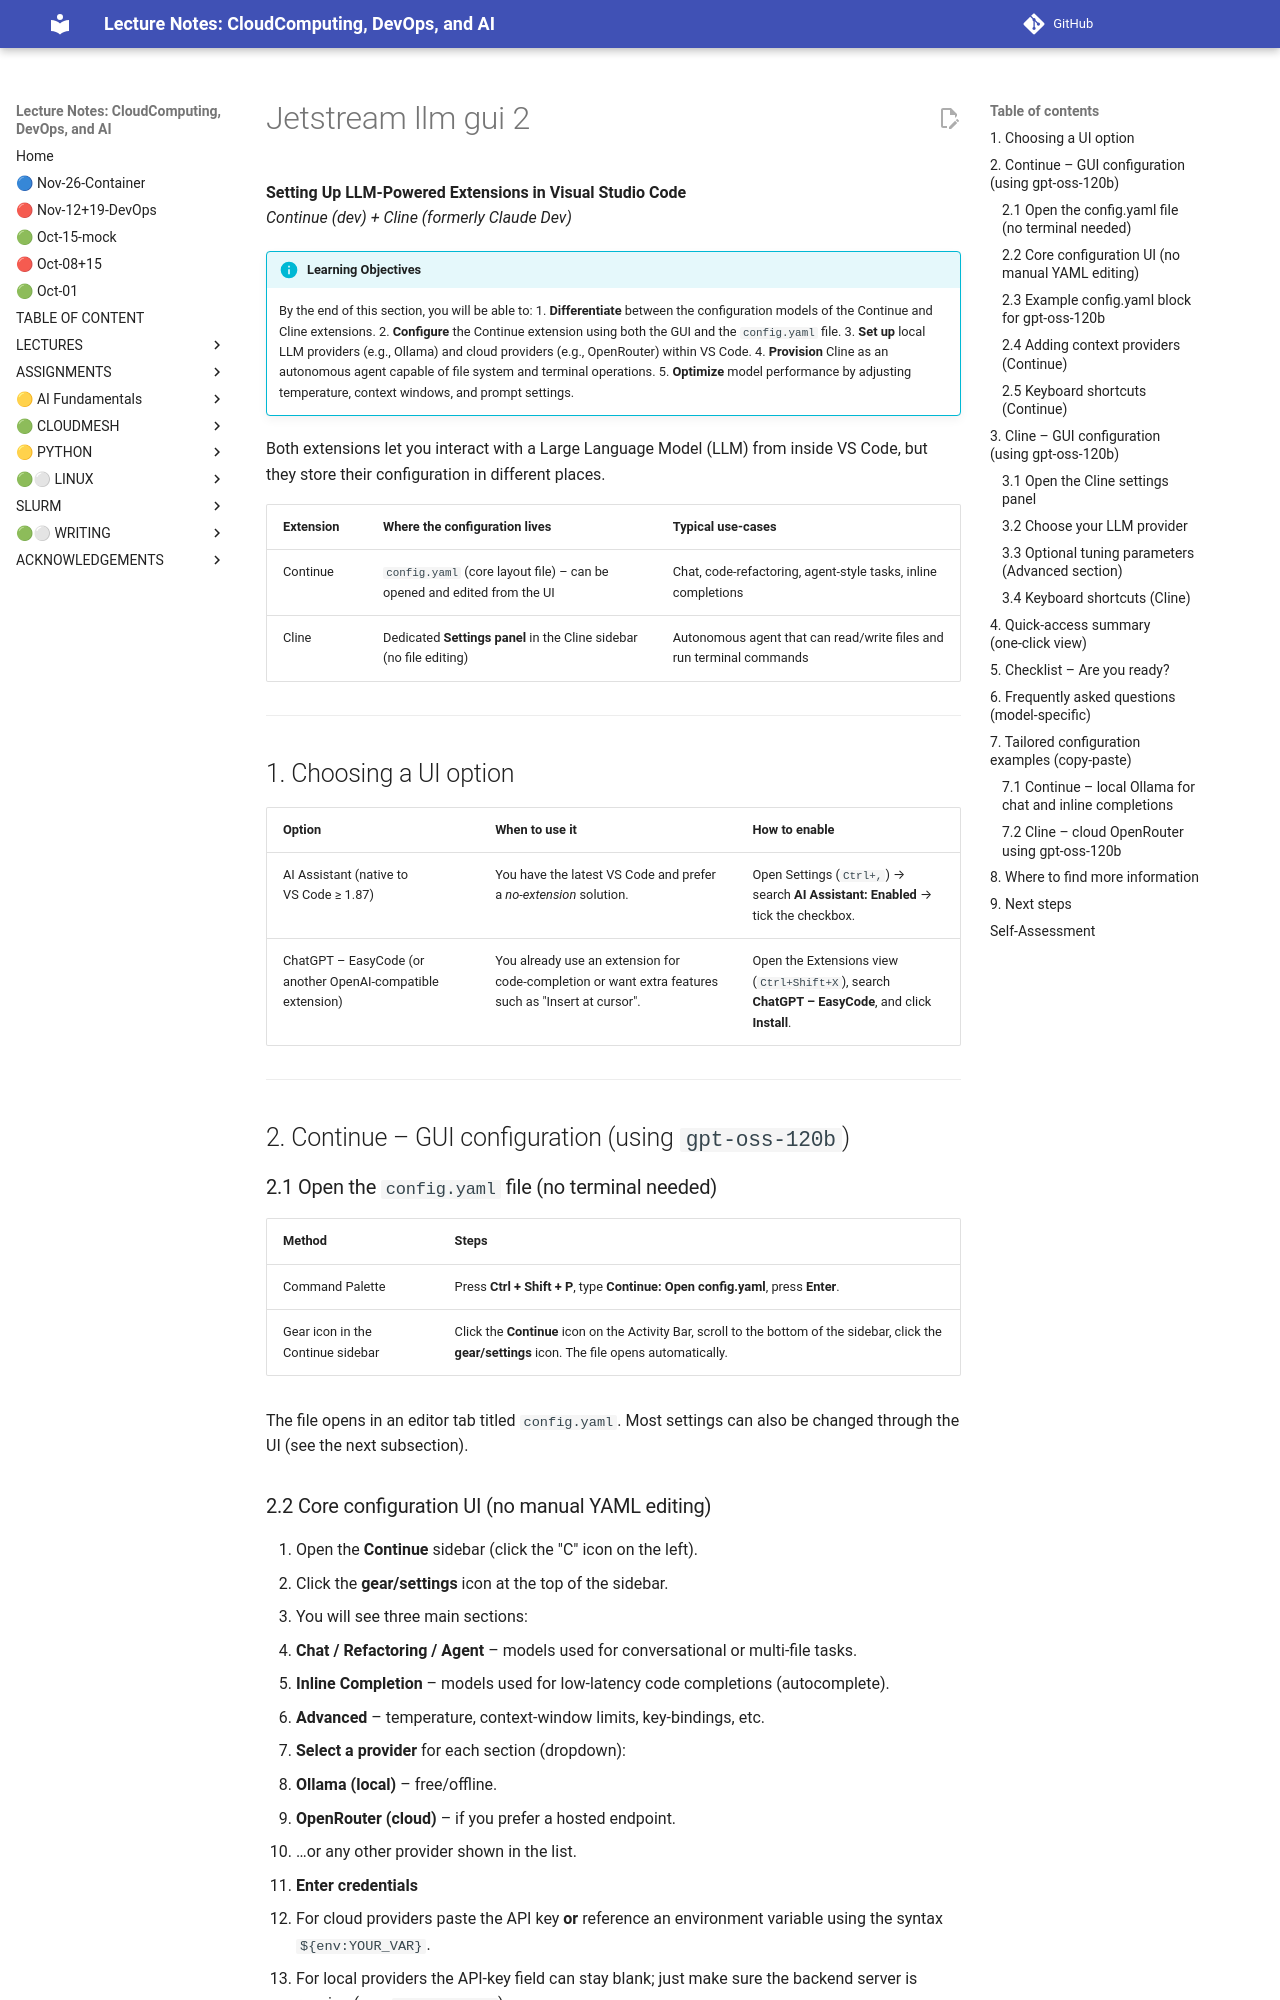

repository: cloudmesh-ai/cloudmesh-ai-lecture · page: section/llm/platform/jetstream/jetstream-llm-gui-2/index.html · generator: mkdocs


**Setting Up LLM‑Powered Extensions in Visual Studio Code**  
*Continue (dev) + Cline (formerly Claude Dev)*  

!!! info "Learning Objectives"
    By the end of this section, you will be able to:
    1. **Differentiate** between the configuration models of the Continue and Cline extensions.
    2. **Configure** the Continue extension using both the GUI and the `config.yaml` file.
    3. **Set up** local LLM providers (e.g., Ollama) and cloud providers (e.g., OpenRouter) within VS Code.
    4. **Provision** Cline as an autonomous agent capable of file system and terminal operations.
    5. **Optimize** model performance by adjusting temperature, context windows, and prompt settings.


Both extensions let you interact with a Large Language Model (LLM) from inside VS Code, but they store their configuration in different places.

| Extension | Where the configuration lives | Typical use‑cases |
|-----------|------------------------------|-------------------|
| Continue | `config.yaml` (core layout file) – can be opened and edited from the UI | Chat, code‑refactoring, agent‑style tasks, inline completions |
| Cline | Dedicated **Settings panel** in the Cline sidebar (no file editing) | Autonomous agent that can read/write files and run terminal commands |

---

## 1. Choosing a UI option

| Option | When to use it | How to enable |
|--------|----------------|---------------|
| AI Assistant (native to VS Code ≥ 1.87) | You have the latest VS Code and prefer a *no‑extension* solution. | Open Settings (`Ctrl+,`) → search **AI Assistant: Enabled** → tick the checkbox. |
| ChatGPT – EasyCode (or another OpenAI‑compatible extension) | You already use an extension for code‑completion or want extra features such as "Insert at cursor". | Open the Extensions view (`Ctrl+Shift+X`), search **ChatGPT – EasyCode**, and click **Install**. |

---

## 2. Continue – GUI configuration (using `gpt-oss-120b`)

### 2.1 Open the `config.yaml` file (no terminal needed)

| Method | Steps |
|--------|-------|
| Command Palette | Press **Ctrl + Shift + P**, type **Continue: Open config.yaml**, press **Enter**. |
| Gear icon in the Continue sidebar | Click the **Continue** icon on the Activity Bar, scroll to the bottom of the sidebar, click the **gear/settings** icon. The file opens automatically. |

The file opens in an editor tab titled `config.yaml`. Most settings can also be changed through the UI (see the next subsection).
